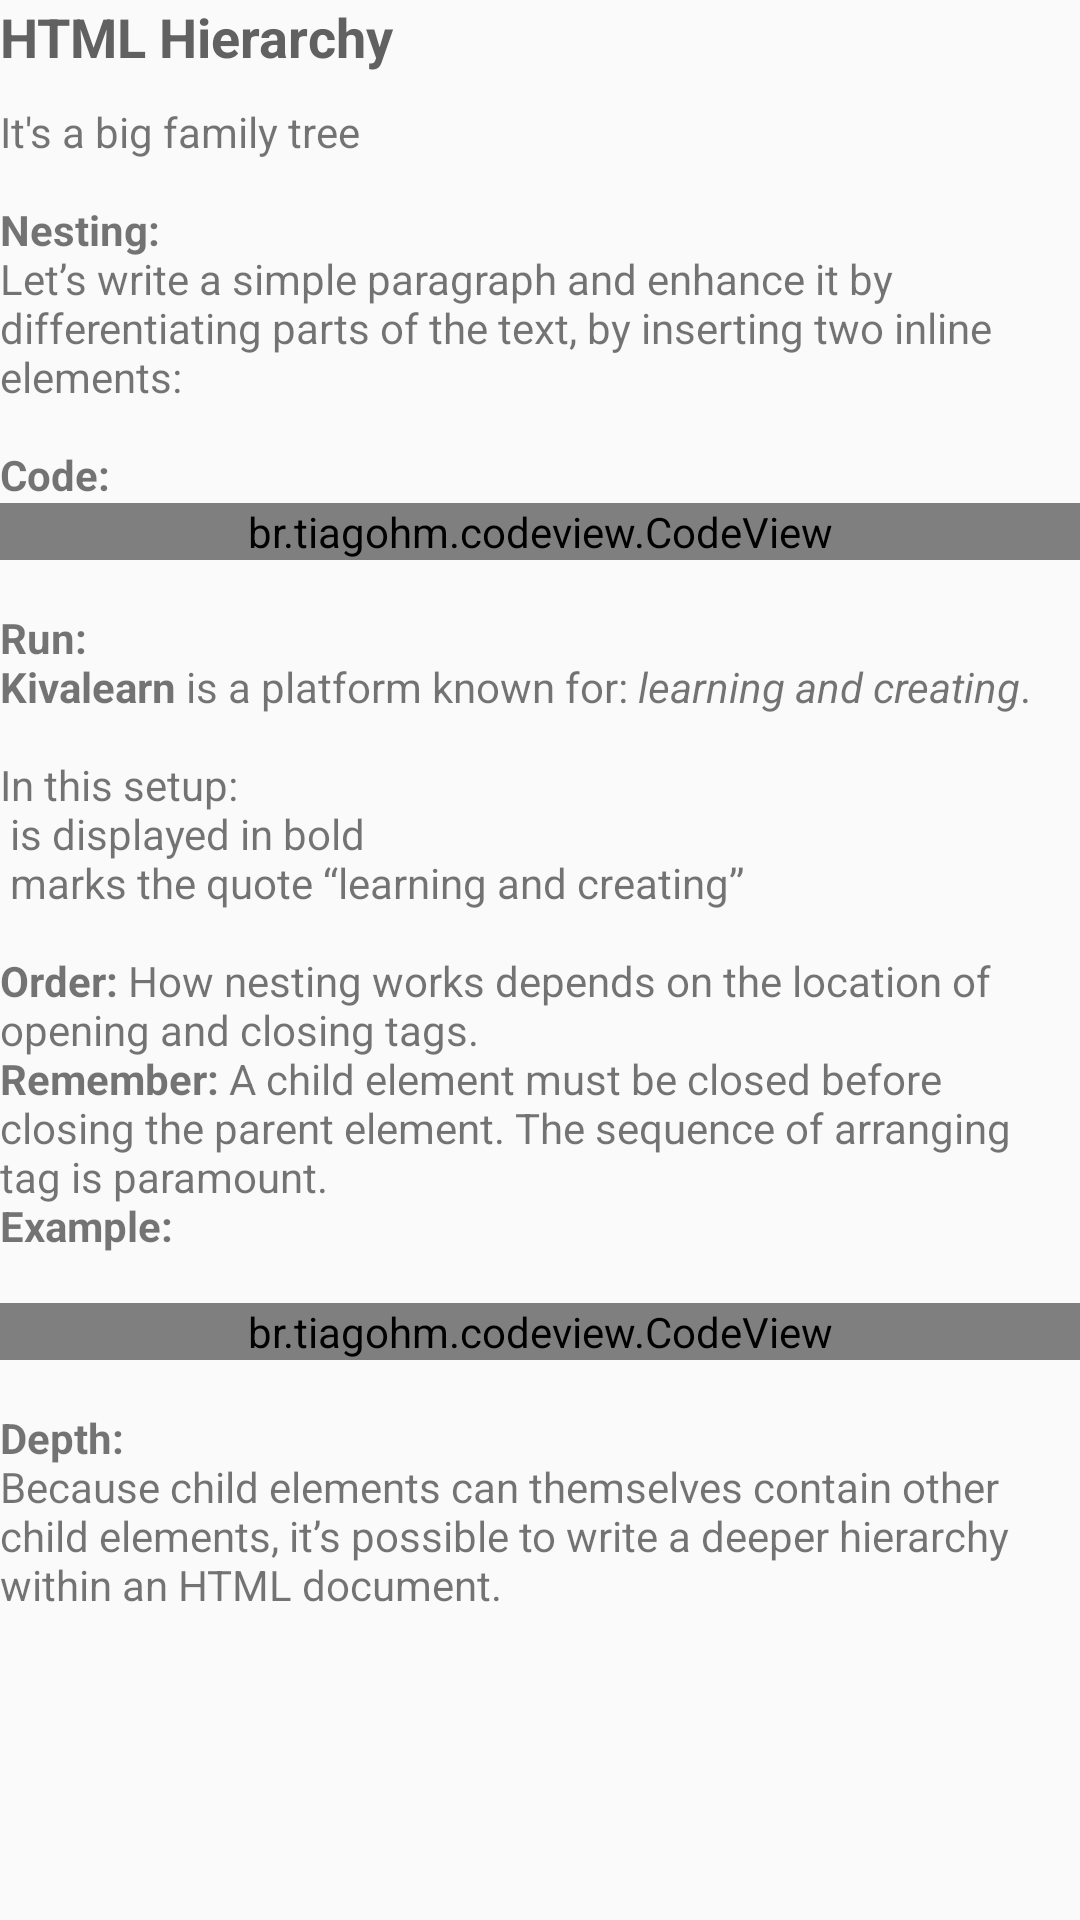

Here is an Android app screen rendered from its layout file. Give the layout XML and the strings, colors and styles it references.
<!-- AndroidManifest.xml: application theme AppTheme -->
<!-- res/layout/fragment_h_lesson3.xml -->
<ScrollView xmlns:android="http://schemas.android.com/apk/res/android"
    xmlns:tools="http://schemas.android.com/tools"
    xmlns:app="http://schemas.android.com/apk/res-auto"
    android:layout_width="match_parent"
    android:layout_height="match_parent"
    tools:context="com.julitech.brykiva.courses.html.hLesson3Fragment">

    <LinearLayout
        android:layout_width="match_parent"
        android:layout_height="wrap_content"
        android:orientation="vertical">
        <TextView
            android:layout_width="wrap_content"
            android:layout_height="wrap_content"
            android:text="HTML Hierarchy "
            android:textStyle="bold"
            style="@style/TitleText"/>
        <TextView
            android:layout_width="match_parent"
            android:layout_height="wrap_content"
            android:text="@string/hierarchy_1"/>
        <br.tiagohm.codeview.CodeView
            app:cv_font_size="14"
            app:cv_show_line_number="false"
            app:cv_wrap_line="false"
            android:id="@+id/code1"
            android:layout_width="match_parent"
            android:layout_height="wrap_content"/>
        <TextView
            android:layout_width="match_parent"
            android:layout_height="wrap_content"
            android:text="@string/hierarchy_2"/>
        <br.tiagohm.codeview.CodeView
            app:cv_font_size="14"
            app:cv_show_line_number="false"
            app:cv_wrap_line="false"
            android:id="@+id/code2"
            android:layout_width="match_parent"
            android:layout_height="wrap_content"/>
        <TextView
            android:layout_width="match_parent"
            android:layout_height="wrap_content"
            android:text="@string/hierachy_3"/>
    </LinearLayout>

</ScrollView>
<!-- resources referenced by this layout -->
<resources>
  <string name="hierachy_3">\n<b>Depth:</b>
          \nBecause child elements can themselves contain other child elements,
          it’s possible to write a deeper hierarchy within an HTML document.</string>
  <string name="hierarchy_1">It\'s a big family tree
          \n\n<b>Nesting:</b>
          \nLet’s write a simple paragraph and enhance it by differentiating parts of the text, by inserting two inline elements:
          \n\n<b>Code:</b>
      </string>
  <string name="hierarchy_2">
          \n<b>Run:</b>
          \n<b>Kivalearn</b>  is a platform known for:  <i>learning and creating</i>.
  \n\nIn this setup:
  \n<b>&lt;strong&gt;</b> is displayed in bold
  \n<b>&lt;q&gt;</b> marks the quote “learning and creating”
  \n\n<b>Order:</b> How nesting works depends on the location of opening and closing tags.
  \n<b>Remember:</b> A child element must be closed before closing the parent element. The sequence of arranging tag is paramount.
  \n<b>Example:</b>\n </string>
  <style name="TitleText" parent="TextAppearance.AppCompat">
          <item name="android:textStyle">bold</item>
          <item name="android:textSize">18sp</item>
          <item name="android:textColor">#616161</item>
          <item name="android:layout_marginBottom">10dp</item>
      </style>
  <style name="AppTheme" parent="Theme.AppCompat.Light.DarkActionBar">
          
          <item name="colorPrimary">@color/colorPrimary</item>
          <item name="colorPrimaryDark">@color/colorPrimaryDark</item>
          <item name="colorAccent">@color/colorAccent</item>
          <item name="android:windowActionBarOverlay">true</item>
      </style>
  <color name="colorPrimary">#3f51b5</color>
  <color name="colorPrimaryDark">#303F9F</color>
  <color name="colorAccent">#FF4081</color>
</resources>
